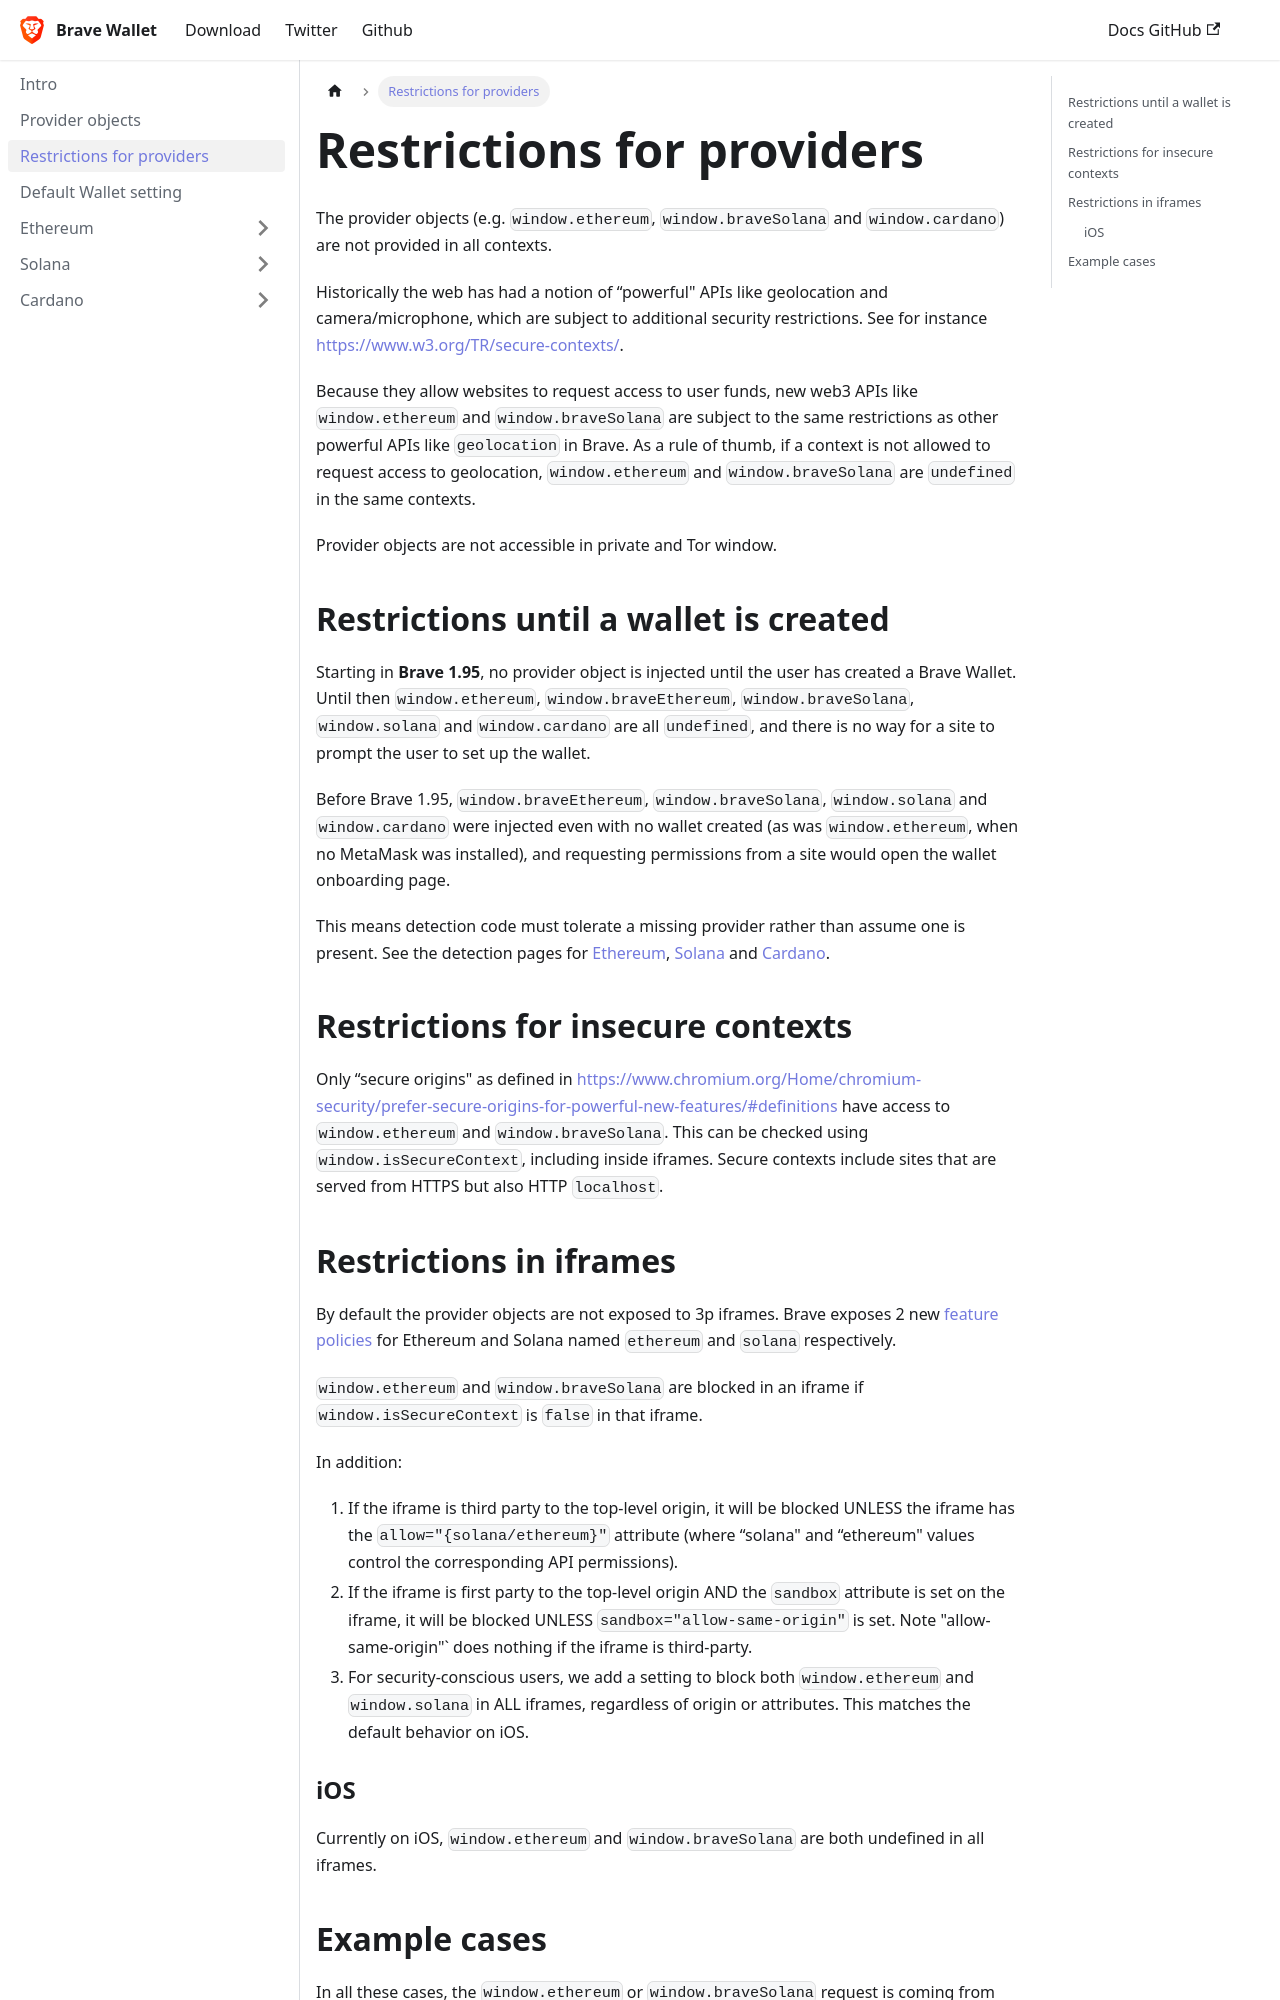

repository: brave/brave-wallet-docs · page: provider-availability/index.html · generator: docusaurus

---
sidebar_position: 3
---

# Restrictions for providers
The provider objects (e.g. `window.ethereum`, `window.braveSolana` and `window.cardano`) are not provided in all contexts.

Historically the web has had a notion of “powerful" APIs like geolocation and camera/microphone, which are subject to additional security restrictions. See for instance https://www.w3.org/TR/secure-contexts/. 

Because they allow websites to request access to user funds, new web3 APIs like `window.ethereum` and `window.braveSolana` are subject to the same restrictions as other powerful APIs like `geolocation` in Brave.
As a rule of thumb, if a context is not allowed to request access to geolocation, `window.ethereum` and `window.braveSolana` are `undefined` in the same contexts.

Provider objects are not accessible in private and Tor window.

## Restrictions until a wallet is created

Starting in **Brave 1.95**, no provider object is injected until the user has created a Brave Wallet.
Until then `window.ethereum`, `window.braveEthereum`, `window.braveSolana`, `window.solana` and `window.cardano` are all `undefined`, and there is no way for a site to prompt the user to set up the wallet.

Before Brave 1.95, `window.braveEthereum`, `window.braveSolana`, `window.solana` and `window.cardano` were injected even with no wallet created (as was `window.ethereum`, when no MetaMask was installed), and requesting permissions from a site would open the wallet onboarding page.

This means detection code must tolerate a missing provider rather than assume one is present. See the detection pages for [Ethereum](/ethereum/wallet-detection), [Solana](/solana/provider-api/provider-detection) and [Cardano](/cardano/provider-api/provider-detection).

## Restrictions for insecure contexts

Only “secure origins" as defined in https://www.chromium.org/Home/chromium-security/prefer-secure-origins-for-powerful-new-features/#definitions have access to `window.ethereum` and `window.braveSolana`.
This can be checked using `window.isSecureContext`, including inside iframes.
Secure contexts include sites that are served from HTTPS but also HTTP `localhost`.
